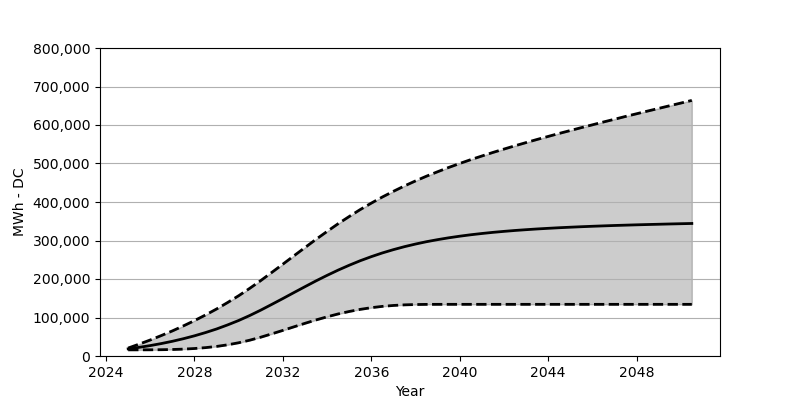

The table this chart was drawn from, first rows:
Date, Low, Base, High
2025-01, 15958, 18566, 20669
2025-07, 15989, 22473, 30844
2026-01, 16092, 27071, 41637
2026-07, 16339, 32266, 53039
2027-01, 16886, 38215, 65182
2027-07, 17855, 44864, 78120
2028-01, 19442, 52410, 91882
2028-07, 21710, 60842, 106520
2029-01, 24865, 70203, 122159
2029-07, 29040, 80707, 138849
2030-01, 34390, 92274, 156621
2030-07, 40998, 105057, 175651
2031-01, 48864, 119190, 196011
2031-07, 57502, 134014, 217051
2032-01, 66553, 149261, 238576
2032-07, 75749, 164703, 260193
2033-01, 84934, 180115, 281800
2033-07, 93635, 195073, 303026
2034-01, 101799, 209495, 323633
2034-07, 109190, 223030, 343509
2035-01, 115633, 235751, 362353
2035-07, 121087, 247421, 380290
2036-01, 125489, 258059, 397125
2036-07, 128880, 267677, 412990
2037-01, 131282, 276296, 427824
2037-07, 132818, 283955, 441720
2038-01, 133674, 290821, 454843
2038-07, 134066, 296903, 467121
2039-01, 134158, 302222, 478657
2039-07, 134179, 306964, 489646
2040-01, 134179, 311180, 500047
2040-07, 134179, 314902, 510026
2041-01, 134179, 318190, 519500
2041-07, 134179, 321128, 528675
2042-01, 134179, 323716, 537479
2042-07, 134179, 326035, 546035
2043-01, 134179, 328087, 554364
2043-07, 134179, 329963, 562436
2044-01, 134179, 331623, 570322
2044-07, 134179, 333169, 578116
2045-01, 134179, 334530, 585662
2045-07, 134179, 335787, 593156
2046-01, 134179, 336942, 600486
2046-07, 134179, 337994, 607795
2047-01, 134179, 338994, 614949
2047-07, 134179, 339849, 622196
2048-01, 134179, 340725, 629206
2048-07, 134179, 341478, 636216
2049-01, 134179, 342200, 643185
2049-07, 134179, 342931, 650071
2050-01, 134179, 343602, 656988
2050-07, 134179, 344220, 663843
